Labelled photos from "new_flowers_data", an image-classification folder in AnnaFilipov93/ReLeaf-old. The possible labels are: daisy, dandelion, iris, rose, sunflower, tulip, water lilies.

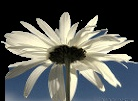
Label: daisy

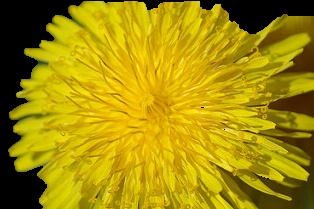
Label: dandelion

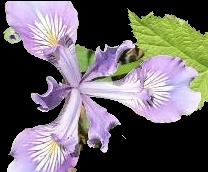
Label: iris

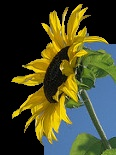
Label: sunflower

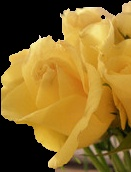
Label: rose

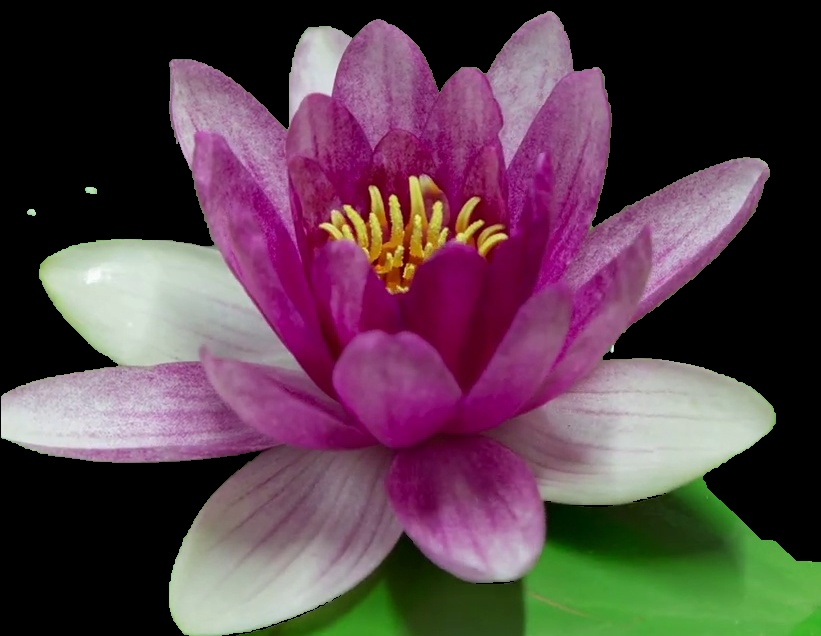
Label: water lilies
